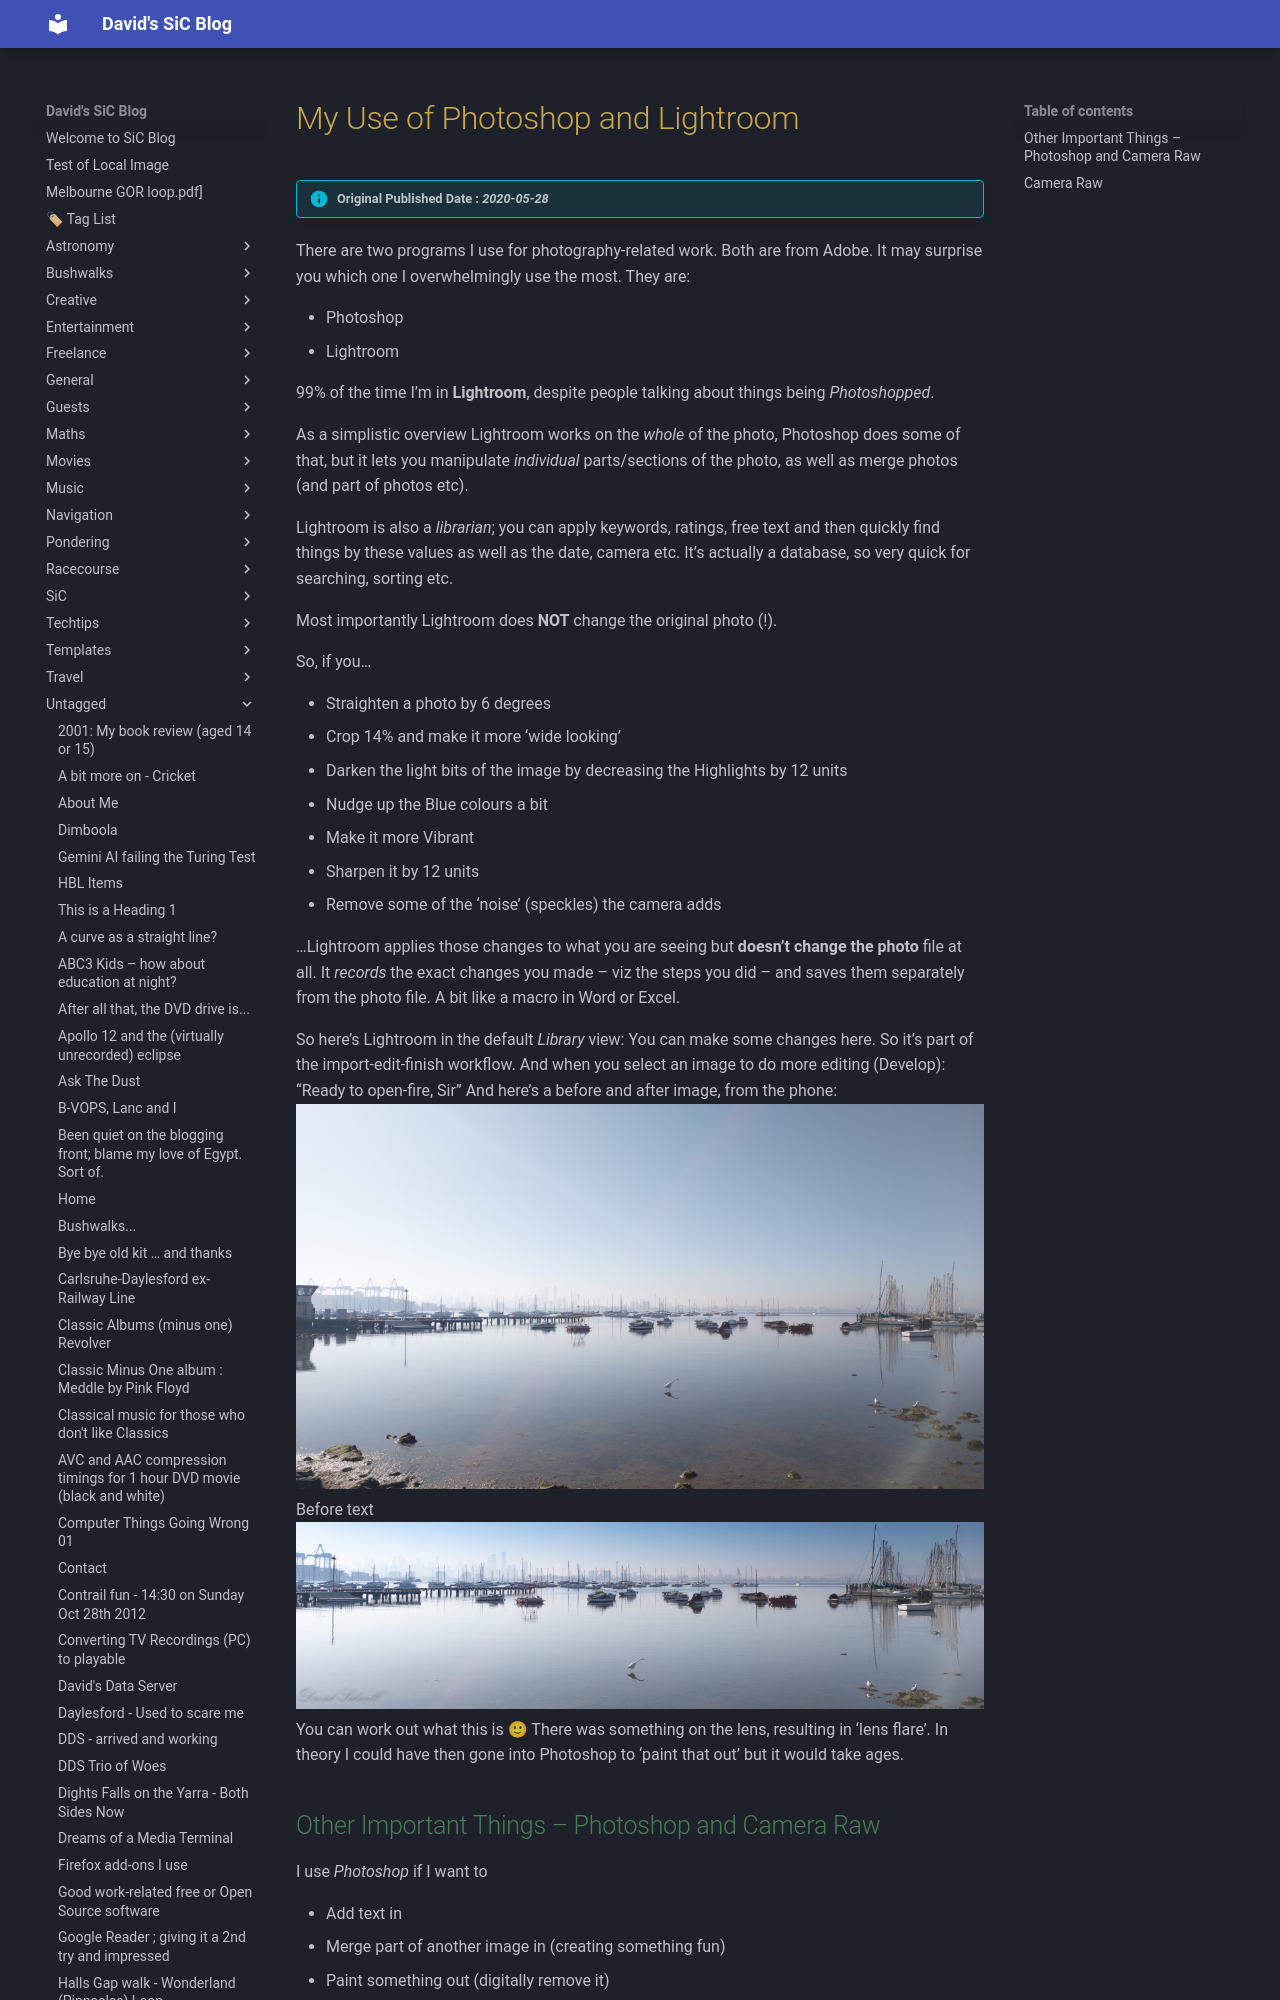

repository: dwids/dwids.github.io · page: Untagged/my-use-of-photoshop-and-lightroom/index.html · generator: mkdocs

---
date: 2020-05-28T20:45:28.000Z
lastmod: 2024-11-22T05:58:11.000Z
title: My Use of Photoshop and Lightroom
draft: false
slug: my-use-of-photoshop-and-lightroom

cover:
    image: https://plus.unsplash.com/premium_photo-1720744786849-a7412d24ffbf?w=400&auto=format&fit=crop&q=60&ixlib=rb-4.0.3&ixid=M3wxMjA3fDB8MHxzZWFyY2h8MXx8YmxvZ3xlbnwwfHwwfHx8MA%3D%3D
    alt: My Use of Photoshop and Lightroom
description: 
---

> [!info] Original Published Date : *2020-05-28*

There are two programs I use for photography-related work. Both are from Adobe. It may surprise you which one I overwhelmingly use the most. They are:

- Photoshop
- Lightroom

99% of the time I’m in **Lightroom**, despite people talking about things being *Photoshopped*.

As a simplistic overview Lightroom works on the *whole* of the photo, Photoshop does some of that, but it lets you manipulate *individual *parts/sections of the photo, as well as merge photos (and part of photos etc).

Lightroom is also a *librarian*; you can apply keywords, ratings, free text and then quickly find things by these values as well as the date, camera etc. It&#8217;s actually a database, so very quick for searching, sorting etc.

Most importantly Lightroom does **NOT** change the original photo (!). 

So, if you…

- Straighten a photo by 6 degrees
- Crop 14% and make it more &#8216;wide looking&#8217; 
- Darken the light bits of the image by decreasing the Highlights by 12 units
- Nudge up the Blue colours a bit
- Make it more Vibrant
- Sharpen it by 12 units
- Remove some of the &#8216;noise&#8217; (speckles) the camera adds

…Lightroom applies those changes to what you are seeing but **doesn’t change the photo** file at all. It *records *the exact changes you made &#8211; viz the steps you did &#8211; and saves them separately from the photo file. A bit like a macro in Word or Excel.
